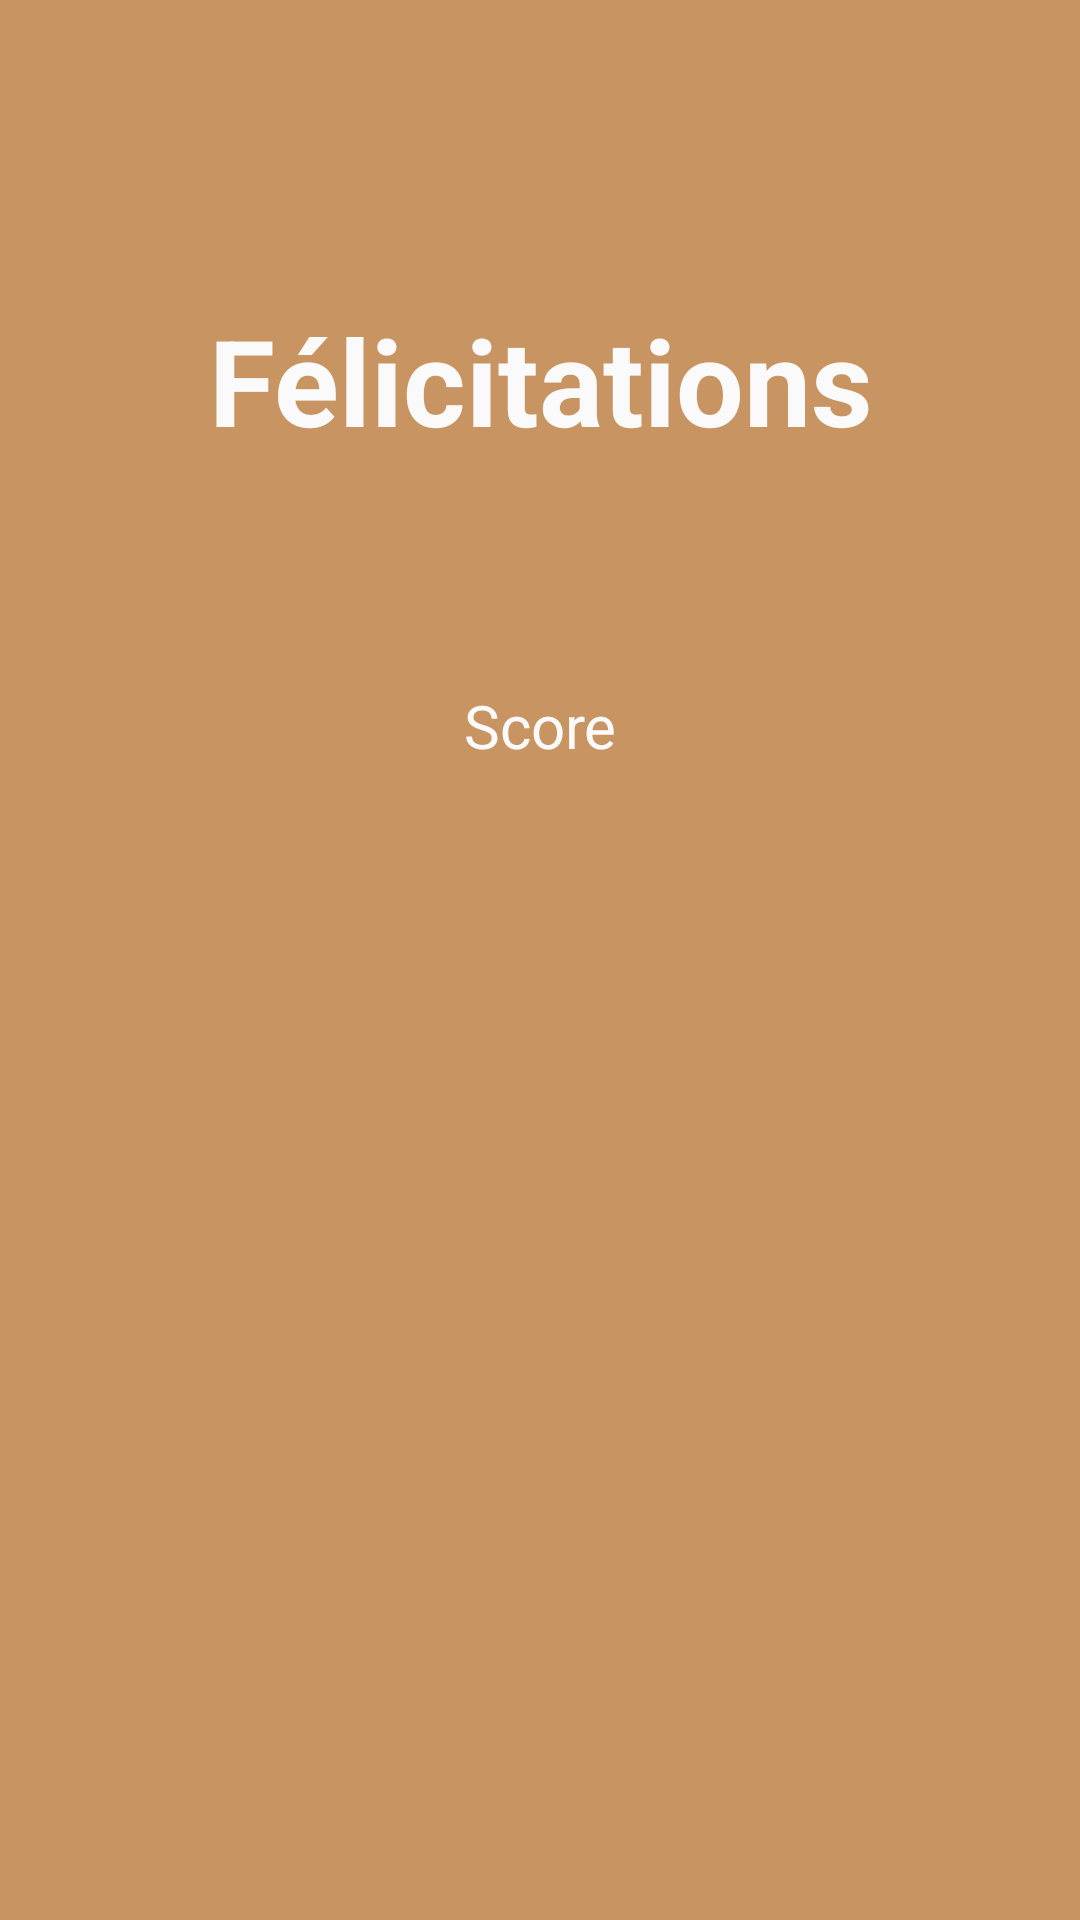

Reconstruct the res/layout file that produces this screen, plus the resources it refers to.
<!-- AndroidManifest.xml: activity theme Theme.Result -->
<!-- res/layout/activity_result.xml -->
<?xml version="1.0" encoding="utf-8"?>
<RelativeLayout xmlns:android="http://schemas.android.com/apk/res/android"
    xmlns:app="http://schemas.android.com/apk/res-auto"
    android:layout_width="match_parent"
    android:layout_height="match_parent">

    <TextView
        android:id="@+id/tv_result_message"
        android:layout_width="match_parent"
        android:layout_height="wrap_content"
        android:textSize="40dp"
        android:text="Félicitations"
        android:layout_marginTop="100dp"
        android:gravity="center_horizontal"
        android:textColor="@color/defaultWhite"
        android:textStyle="bold"
        />

    <TextView
        android:id="@+id/tv_score"
        android:layout_width="match_parent"
        android:layout_height="wrap_content"
        android:textSize="20dp"
        android:text="Score"
        android:layout_below="@id/tv_result_message"
        android:layout_marginTop="75dp"
        android:gravity="center_horizontal"
        android:textColor="@color/defaultWhite"
        />

    <LinearLayout
        android:id="@+id/action_bar"
        android:layout_width="match_parent"
        android:layout_height="200dp"
        android:layout_below="@id/tv_score"
        android:layout_marginTop="100dp"
        android:gravity="center"
        android:orientation="horizontal" />

</RelativeLayout>
<!-- resources referenced by this layout -->
<resources>
  <color name="defaultWhite">#FFFAFAFA</color>
  <style name="Theme.Result" parent="Theme.DefaultWithoutActionBar">
          <item name="android:windowBackground">@color/brown</item>
          <item name="android:navigationBarColor" tools:targetApi="lollipop">@color/brown</item>
      </style>
  <style name="Theme.DefaultWithoutActionBar" parent="Theme.AppCompat.Light.NoActionBar">
          <item name="colorPrimary">@color/brown</item>
          <item name="colorPrimaryDark">@color/brown</item>
          <item name="colorSecondary">@color/white</item>
          <item name="colorAccent">@color/orange</item>
      </style>
  <color name="brown">#FFc89462</color>
  <color name="white">#FFFFFFFF</color>
  <color name="orange">#FFFFA500</color>
</resources>
